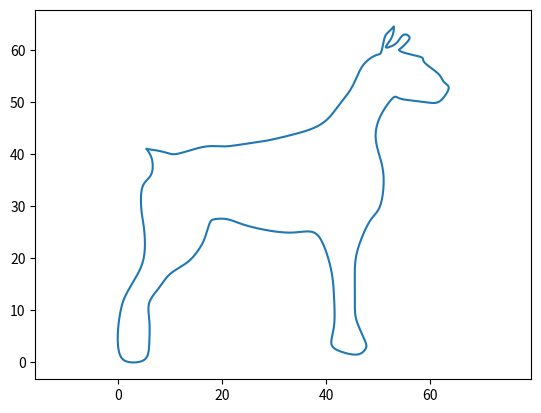

The script that saved this image:
import numpy as np
import matplotlib.pyplot as plt
def compute_moments(t, y):
    n = len(t) - 1            # węzły od 0 do n
    h = np.diff(t)            # h[k] to t[k+1]-t[k]

    lam = np.zeros(n+1)
    for k in range(1, n):
        lam[k] = h[k-1] / (h[k-1] + h[k]) #liczymy lambdy

    # prawa strona d_k = 6 * f[x_{k-1}, x_k, x_{k+1}]  dla k=1..n-1
    d = np.zeros(n-1)
    for k in range(1, n): #ilorazy różnicowe
        f1 = (y[k]   - y[k-1]) / (t[k]   - t[k-1]) 
        f2 = (y[k+1] - y[k])   / (t[k+1] - t[k])
        sec = (f2 - f1) / (t[k+1] - t[k-1])
        d[k-1] = 6 * sec

    m = n - 1
    A = np.zeros((m, m))
    b = d.copy() #A*tablica M[1..n-1] = b

    # Wiersz k (1..n-1) -> indeks r = k-1
    for k in range(1, n):
        r = k - 1
        A[r, r] = 2.0               # współczynnik przy M[k]

        if k > 1:                   # współczynnik przy M[k-1]
            A[r, r-1] = lam[k]

        if k < n-1:                 # współczynnik przy M[k+1]
            A[r, r+1] = 1.0 - lam[k]

    # eliminacja Gaussa

    # forward elimination
    for i in range(m):
        # wybór pivota w kolumnie i (w wierszach i..m-1)
        pivot_row = i + np.argmax(np.abs(A[i:, i]))
        if abs(A[pivot_row, i]) < 1e-14:
            raise ValueError("Układ osobliwy (pivot ~ 0)")

        # zamiana wierszy
        if pivot_row != i:
            A[[i, pivot_row]] = A[[pivot_row, i]]
            b[i], b[pivot_row] = b[pivot_row], b[i]

        # eliminacja wierszy poniżej
        for j in range(i + 1, m):
            factor = A[j, i] / A[i, i]
            A[j, i:] -= factor * A[i, i:]
            b[j] -= factor   * b[i]

    # back substitution
    M_inner = np.zeros(m)
    for i in range(m - 1, -1, -1):
        M_inner[i] = (b[i] - np.dot(A[i, i+1:], M_inner[i+1:])) / A[i, i]

    # Składamy pełny wektor momentów M_0..M_n z M_0 = M_n = 0
    M = np.zeros(n + 1)
    M[1:n] = M_inner
    return M

class NaturalCubicSpline:
    def __init__(self, t, y):
        self.t = np.array(t, dtype=float)
        self.y = np.array(y, dtype=float)
        self.M = compute_moments(self.t, self.y)
        self.h = np.diff(self.t)

    def __call__(self, u):
        u = np.asarray(u, dtype=float)
        idx = np.searchsorted(self.t, u) - 1
        idx = np.clip(idx, 0, len(self.t)-2)

        t = self.t
        y = self.y
        M = self.M
        h = self.h

        tk = t[idx]
        tk1 = t[idx+1]
        hk = h[idx]

        A = (tk1 - u) / hk
        B = (u - tk) / hk

        val = (
            A * y[idx] + B * y[idx+1]
            + ((A**3 - A) * M[idx] + (B**3 - B) * M[idx+1]) * (hk**2 / 6.0)
        )
        return val

# ====== Dane ======
t = np.linspace(0.0, 1.0, 96)
x = np.array( [5.5, 8.5, 10.5, 13, 17, 20.5, 24.5, 28, 32.5, 37.5, 40.5, 42.5, 45, 47,
49.5, 50.5, 51, 51.5, 52.5, 53, 52.8, 52, 51.5, 53, 54, 55, 56, 55.5, 54.5, 54, 55, 57, 58.5,
59, 61.5, 62.5, 63.5, 63, 61.5, 59, 55, 53.5, 52.5, 50.5, 49.5, 50, 51, 50.5, 49, 47.5, 46,
45.5, 45.5, 45.5, 46, 47.5, 47.5, 46, 43, 41, 41.5, 41.5, 41, 39.5, 37.5, 34.5, 31.5, 28, 24,
21, 18.5, 17.5, 16.5, 15, 13, 10, 8, 6, 6, 6, 5.5, 3.5, 1, 0, 0, 0.5, 1.5, 3.5, 5, 5, 4.5, 4.5, 5.5,
6.5, 6.5, 5.5])
y = np.array([41, 40.5, 40, 40.5, 41.5, 41.5, 42, 42.5, 43.5, 45, 47, 49.5, 53, 57, 59,
59.5, 61.5, 63, 64, 64.5, 63, 61.5, 60.5, 61, 62, 63, 62.5, 61.5, 60.5, 60, 59.5, 59, 58.5,
57.5, 55.5, 54, 53, 51.5, 50, 50, 50.5, 51, 50.5, 47.5, 44, 40.5, 36, 30.5, 28, 25.5, 21.5,
18, 14.5, 10.5, 7.50, 4, 2.50, 1.50, 2, 3.50, 7, 12.5, 17.5, 22.5, 25, 25, 25, 25.5, 26.5,
27.5, 27.5, 26.5, 23.5, 21, 19, 17, 14.5, 11.5, 8, 4, 1, 0, 0.5, 3, 6.50, 10, 13, 16.5, 20.5,
25.5, 29, 33, 35, 36.5, 39, 41])
sx = NaturalCubicSpline(t, x)
sy = NaturalCubicSpline(t, y)

M = 1000
u = np.linspace(0.0, 1.0, M+1)
X = sx(u)
Y = sy(u)

plt.plot(X, Y, '-')
plt.axis('equal')
plt.show()
